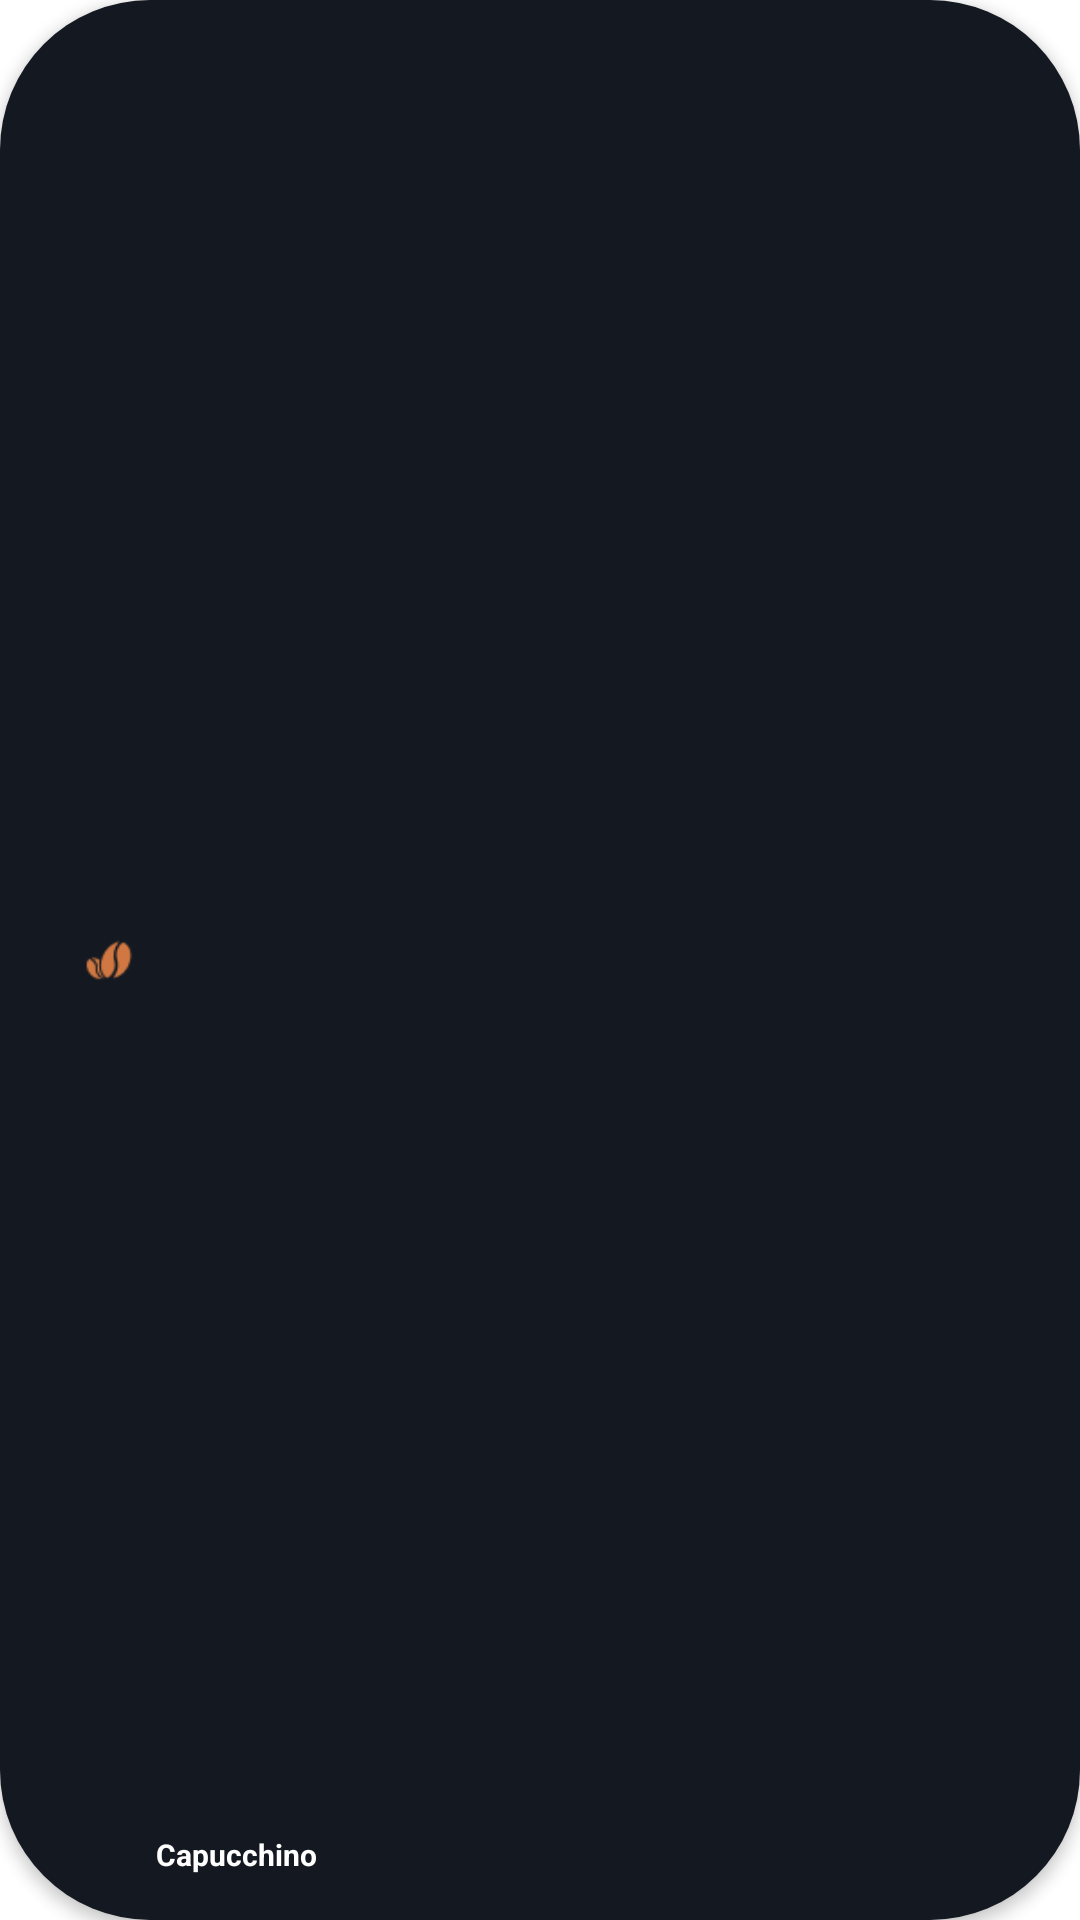

Layout XML and referenced resources for this Android screen:
<!-- AndroidManifest.xml: application theme Theme.Project1 -->
<!-- res/layout/category_viewhoder.xml -->
<?xml version="1.0" encoding="utf-8"?>
<androidx.constraintlayout.widget.ConstraintLayout xmlns:android="http://schemas.android.com/apk/res/android"
    xmlns:app="http://schemas.android.com/apk/res-auto"
    xmlns:tools="http://schemas.android.com/tools"
    android:layout_width="100dp"
    android:layout_height="50dp"
    android:layout_margin="8dp"
    android:background="@drawable/background_category"
    android:elevation="3dp">

    <ImageView
        android:id="@+id/img_Category"
        android:layout_width="18dp"
        android:layout_height="18dp"
        android:src="@drawable/categorybtn"
        app:layout_constraintBottom_toBottomOf="parent"
        app:layout_constraintEnd_toEndOf="parent"
        app:layout_constraintHorizontal_bias="0.083"
        app:layout_constraintStart_toStartOf="parent"
        app:layout_constraintTop_toTopOf="parent" />

    <TextView
        android:id="@+id/txtName_Category"
        android:layout_width="65dp"
        android:layout_height="wrap_content"
        android:layout_marginBottom="15dp"
        android:gravity="center"
        android:text="Capucchino"
        android:textColor="@color/white"
        android:textSize="10sp"
        android:textStyle="bold"
        app:layout_constraintBottom_toBottomOf="parent"
        app:layout_constraintEnd_toEndOf="parent"
        app:layout_constraintHorizontal_bias="0.0"
        app:layout_constraintStart_toEndOf="@+id/img_Category"
        app:layout_constraintTop_toBottomOf="@+id/img_Category"
        app:layout_constraintVertical_bias="1.0" />
</androidx.constraintlayout.widget.ConstraintLayout>
<!-- resources referenced by this layout -->
<resources>
  <!-- drawable background_category (drawable) -->
  <?xml version="1.0" encoding="utf-8"?>
  <selector xmlns:android="http://schemas.android.com/apk/res/android">
  <item>
      <shape android:shape="rectangle">
          <corners android:radius="50dp"/>
          <solid android:color="#141921"/>
  
  
      </shape>
  </item>
  </selector>
  <!-- drawable categorybtn: png bitmap (drawable, 1065 bytes) -->
  <style name="Theme.Project1" parent="Base.Theme.Project1" />
  <style name="Base.Theme.Project1" parent="Theme.MaterialComponents.DayNight.NoActionBar">
          
          
      </style>
  <!-- not gathered from this repository: default colours our renderer supplied (Android Studio template values) -->
  <color name="white">#FFFFFFFF</color>
</resources>
